Run: headless pygame with SDL's dummy video driver; simulated clock (each Clock.tick advances the game by its frame time, no real sleeping); random seed 0; keys injected as events and as key.get_pressed() state; mouse plan: one left click at the window centre at the start of phase 2, then a move to the lower-right quarter at the start of phase 3.
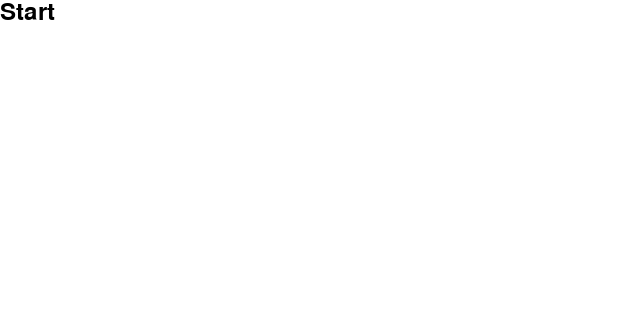
Frame 1 of 4 · flips 1–60 · no input
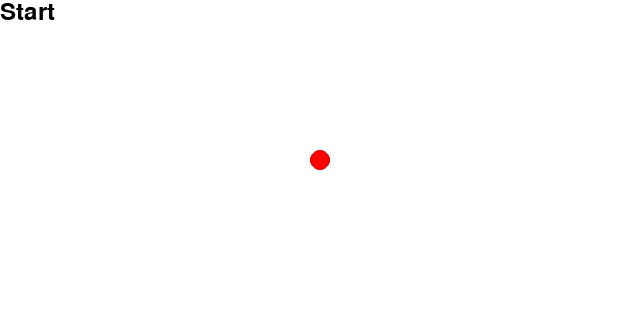
Frame 2 of 4 · flips 61–180 · clicked the window centre · tapped SPACE, RETURN · held RIGHT (→), D
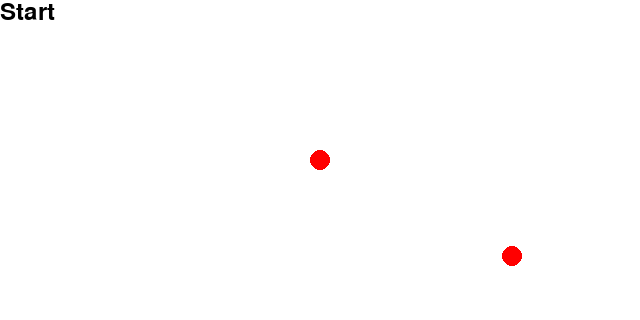
Frame 3 of 4 · flips 181–300 · moved the mouse to the lower-right quarter · held DOWN (↓), S
Frame 4 of 4 · flips 301–420 · held LEFT (←), A, UP (↑), W · screen unchanged from frame 3, image omitted

The pygame program that drew these frames:

######################匯入模組######################
import pygame
import sys


####################定義函式######################
def check_click(pos, x_min, y_min, x_max, y_max):
    x_match = x_min < pos[0] < x_max
    y_match = y_min < pos[1] < y_max
    if x_match and y_match:
        return True
    else:
        return False


####################初始化######################
pygame.init()  # 啟動 Pygame
width = 640
height = 320

######################建立視窗######################
screen = pygame.display.set_mode((width, height))  # 建立繪圖視窗
pygame.display.set_caption("My Game")  # 繪圖視窗標題

####################設定文字######################
typeface = pygame.font.get_default_font()
font = pygame.font.Font(typeface, 24)
title = font.render("Start", True, (0, 0, 0))
tit_w = title.get_width()
tit_h = title.get_height()

######################建立畫布######################
bg = pygame.Surface(screen.get_size())  # 建立畫布
bg.fill((255, 255, 255))  # 畫布為白色

######################繪製圖形######################
"""
# 畫圓形, (畫布, 顏色, 圓心, 半徑, 線寬)
pygame.draw.circle(bg, (0, 0, 255), (200, 100), 30, 0)
pygame.draw.circle(bg, (0, 0, 255), (400, 100), 30, 0)

# 畫矩形, (畫布, 顏色, [x, y, 寬, 高], 線寬)
pygame.draw.rect(bg, (0, 255, 0), [270, 130, 60, 40], 5)

# 畫橢圓, (畫布, 顏色, [x, y, 寬, 高], 線寬)
pygame.draw.ellipse(bg, (255, 0, 0), [130, 160, 60, 35], 5)
pygame.draw.ellipse(bg, (255, 0, 0), [400, 160, 60, 35], 5)

# 畫線, (畫布, 顏色, 起點, 終點, 線寬)
pygame.draw.line(bg, (255, 0, 255), (280, 220), (320, 220), 3)

# 畫多邊形, (畫布, 顏色, [[x1, y1], [x2, y2], [x3, y3]], 線寬)
# pygame.draw.polygon(bg, (100, 200, 45), [[100, 100], [0, 200], [200, 200]], 0)

# 畫圓弧, (畫布, 顏色, [x, y, 寬, 高], 起始角度, 結束角度, 線寬)
# pygame.draw.arc(bg, (255, 10, 0), [100, 100, 100, 50], math.radians(180), math.radians(0), 2)
"""
######################循環偵測######################
paint = False  # 繪圖狀態
color = (0, 255, 255)  # 繪圖顏色
while True:
    for event in pygame.event.get():
        if event.type == pygame.QUIT:  # 使用者按關閉鈕
            sys.exit()

        if event.type == pygame.MOUSEBUTTONDOWN:  # 偵測滑鼠按下
            pos = pygame.mouse.get_pos()
            if check_click(pos, 0, 0, tit_w, tit_h):
                # 畫圓形, (畫布, 顏色, 圓心, 半徑, 線寬)
                pygame.draw.circle(bg, (0, 0, 255), (200, 100), 30, 0)
                pygame.draw.circle(bg, (0, 0, 255), (400, 100), 30, 0)

                # 畫矩形, (畫布, 顏色, [x, y, 寬, 高], 線寬)
                pygame.draw.rect(bg, (0, 255, 0), [270, 130, 60, 40], 5)

                # 畫橢圓, (畫布, 顏色, [x, y, 寬, 高], 線寬)
                pygame.draw.ellipse(bg, (255, 0, 0), [130, 160, 60, 35], 5)
                pygame.draw.ellipse(bg, (255, 0, 0), [400, 160, 60, 35], 5)

                # 畫線, (畫布, 顏色, 起點, 終點, 線寬)
                pygame.draw.line(bg, (255, 0, 255), (280, 220), (320, 220), 3)

                # 畫多邊形, (畫布, 顏色, [[x1, y1], [x2, y2], [x3, y3]], 線寬)
                # pygame.draw.polygon(bg, (100, 200, 45), [[100, 100], [0, 200], [200, 200]], 0)

                # 畫圓弧, (畫布, 顏色, [x, y, 寬, 高], 起始角度, 結束角度, 線寬)
                # pygame.draw.arc(bg, (255, 10, 0), [100, 100, 100, 50], math.radians(180), math.radians(0), 2)
            else:
                if event.button == 1:  # 左鍵
                    color = (255, 0, 0)
                if event.button == 3:  # 右鍵
                    color = (255, 255, 255)
                print("click!!")
                print(pygame.mouse.get_pos())  # 取得滑鼠座標
                paint = not (paint)  # 切換繪圖狀態

    if paint:  # 繪圖狀態
        x, y = pygame.mouse.get_pos()  # 取得滑鼠座標
        pygame.draw.circle(bg, color, (x, y), 10, 0)  # 跟著滑鼠畫圓，左鍵紅色，右鍵白色

    screen.blit(bg, (0, 0))  # 繪製畫布於視窗左上角
    screen.blit(title, (0, 0))
    pygame.display.update()  # 更新視窗
